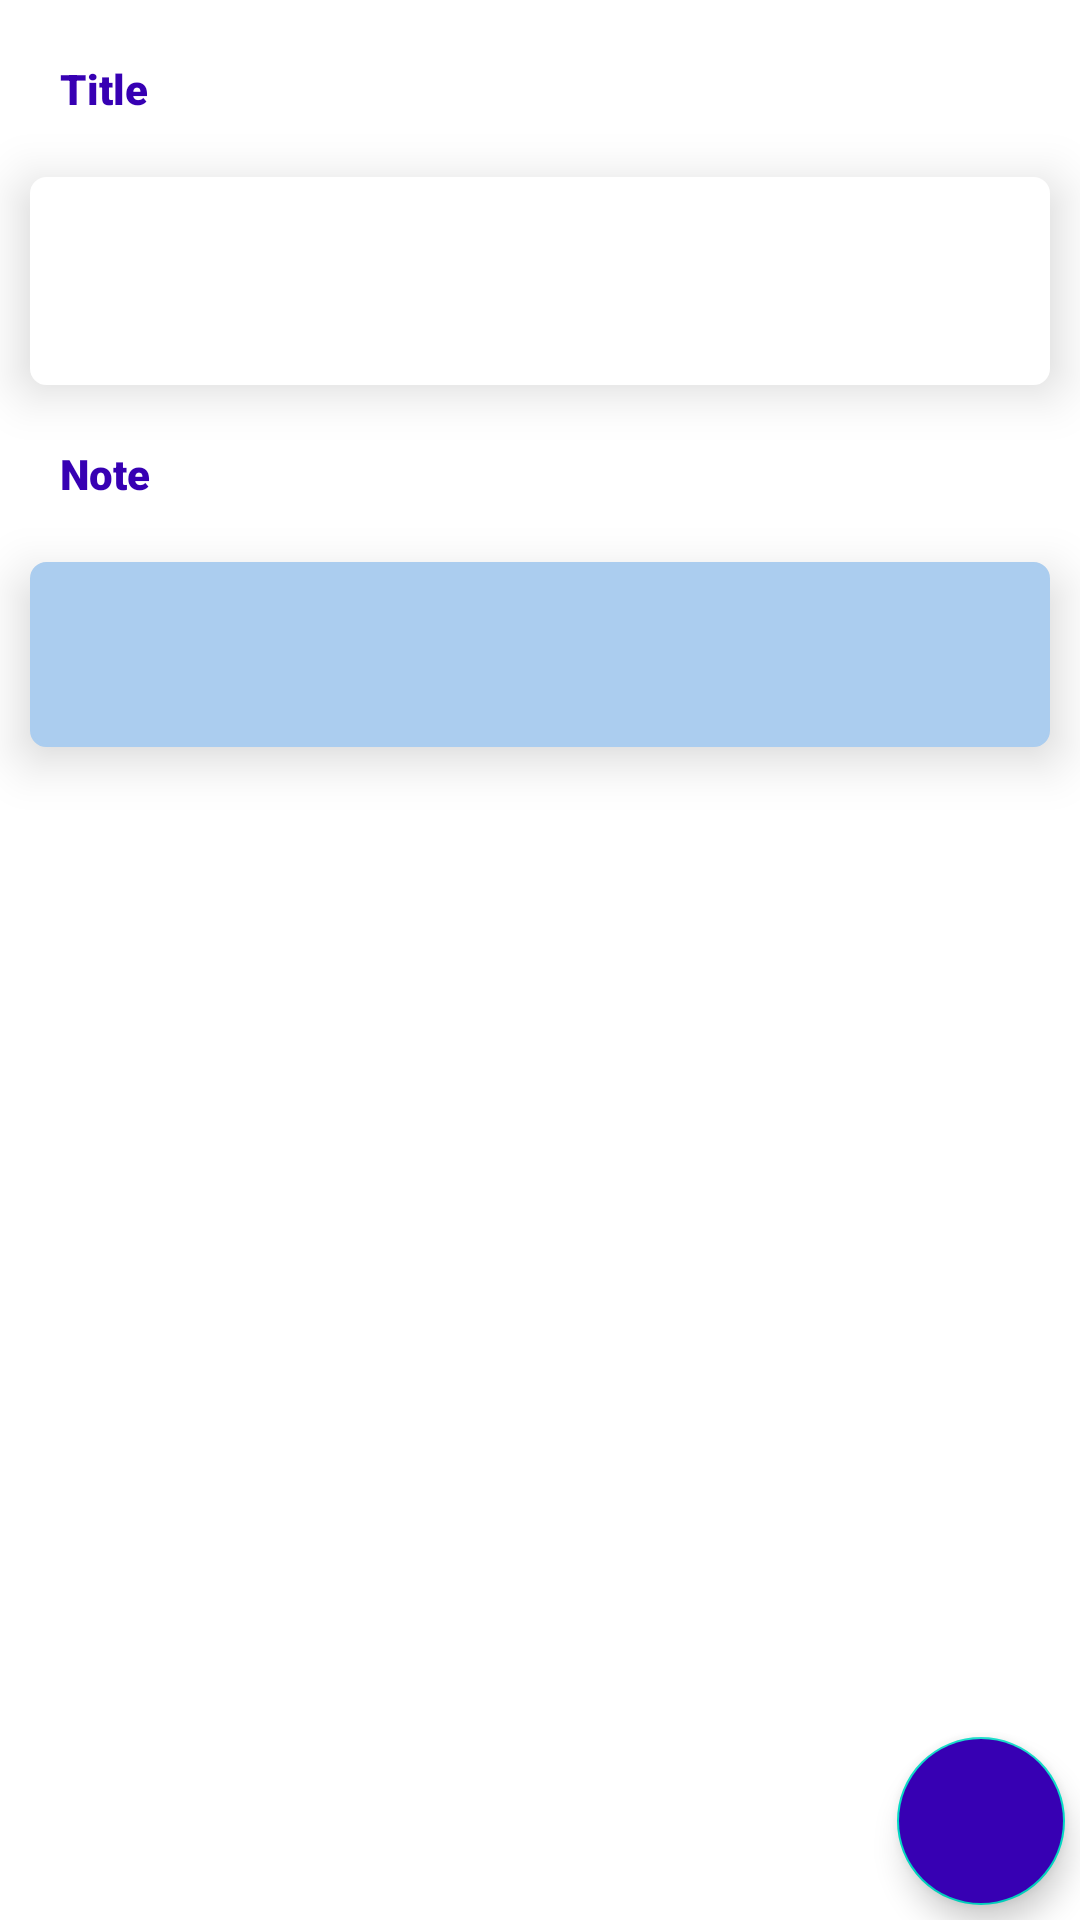

Write the Android layout XML for this screen, with the resource values it uses.
<!-- AndroidManifest.xml: application theme Theme.InternProject -->
<!-- res/layout/activity_note_read.xml -->
<?xml version="1.0" encoding="utf-8"?>
<androidx.constraintlayout.widget.ConstraintLayout xmlns:android="http://schemas.android.com/apk/res/android"
    xmlns:tools="http://schemas.android.com/tools"
    android:id="@+id/fullview"
    android:layout_width="match_parent"
    android:layout_height="match_parent"
    xmlns:app="http://schemas.android.com/apk/res-auto">


    <TextView
        android:id="@+id/tit"
        android:layout_width="wrap_content"
        android:layout_height="wrap_content"
        app:layout_constraintLeft_toLeftOf="parent"
        app:layout_constraintBottom_toTopOf="@id/readmaintxt"
        app:layout_constraintTop_toTopOf="parent"
        android:text="Title"
        android:layout_margin="10dp"
        android:layout_marginTop="30dp"
        android:textStyle="bold"
        android:fontFamily="sans-serif-black"
        android:textColor="@color/purple_700"
        android:padding="10dp"/>
            <TextView
                android:id="@+id/readmaintxt"
                app:layout_constraintTop_toBottomOf="@id/tit"
                android:layout_width="match_parent"
                android:layout_height="wrap_content"
                app:layout_constraintLeft_toLeftOf="parent"
                app:layout_constraintRight_toRightOf="parent"
                android:textSize="22sp"
                android:layout_marginTop="10dp"
                android:fontFamily="sans-serif-black"
                android:layout_marginLeft="10dp"
                android:layout_marginRight="10dp"
                android:background="@drawable/rect"
                android:backgroundTint="#fff"
                android:elevation="10dp"
                android:padding="20dp"
                android:textColor="@color/purple_700"
                android:textStyle="bold"
                />
    <TextView
        android:id="@+id/notee"
        android:layout_width="wrap_content"
        android:layout_height="wrap_content"
        app:layout_constraintTop_toBottomOf="@id/readmaintxt"
        app:layout_constraintLeft_toLeftOf="parent"
        android:text="Note"
        android:layout_margin="10dp"
        android:layout_marginTop="30dp"
        android:textStyle="bold"
        android:fontFamily="sans-serif-black"
        android:textColor="@color/purple_700"
        android:padding="10dp"/>
            <TextView
                android:id="@+id/readNote"
                android:layout_width="match_parent"
                android:layout_height="wrap_content"
                app:layout_constraintTop_toBottomOf="@+id/notee"
                android:textSize="16sp"
                android:layout_marginTop="10dp"
                android:layout_marginLeft="10dp"
                android:padding="20dp"
                android:layout_marginRight="10dp"
                android:background="@drawable/rect"
                android:elevation="10dp"
                app:layout_constraintLeft_toLeftOf="parent"
                app:layout_constraintRight_toRightOf="parent"
                android:textColor="@color/black"

                />
    <com.google.android.material.floatingactionbutton.FloatingActionButton
        android:id="@+id/shareButton"
        android:layout_width="wrap_content"
        android:layout_height="wrap_content"
        app:layout_constraintRight_toRightOf="parent"
        app:layout_constraintBottom_toBottomOf="parent"
        android:layout_marginRight="5dp"
        android:layout_marginBottom="5dp"
        android:src="@drawable/ic_baseline_share_24"
        android:backgroundTint="@color/purple_700"/>


        </androidx.constraintlayout.widget.ConstraintLayout>
<!-- resources referenced by this layout -->
<resources>
  <!-- drawable rect (drawable) -->
  <?xml version="1.0" encoding="utf-8"?>
  <shape  xmlns:android="http://schemas.android.com/apk/res/android" android:shape="rectangle">
      <corners android:radius="5dp"/>
      <stroke android:color="#abcdef" android:width="1dp"/>
      <solid android:color="#abcdef"/>
  
  </shape>
  <style name="Theme.InternProject" parent="Theme.MaterialComponents.Light.DarkActionBar">
          
          <item name="colorPrimary">@color/purple_500</item>
          <item name="colorPrimaryVariant">@color/purple_700</item>
          <item name="colorOnPrimary">@color/white</item>
          
          <item name="colorSecondary">@color/teal_200</item>
          <item name="colorSecondaryVariant">@color/teal_700</item>
          <item name="colorOnSecondary">@color/black</item>
          
          <item name="android:statusBarColor" tools:targetApi="l">?attr/colorPrimaryVariant</item>
          
      </style>
  <!-- not gathered from this repository: default colours our renderer supplied (Android Studio template values) -->
  <color name="purple_500">#FF6200EE</color>
  <color name="purple_700">#FF3700B3</color>
  <color name="teal_200">#FF03DAC5</color>
  <color name="teal_700">#FF018786</color>
  <color name="black">#FF000000</color>
  <color name="white">#FFFFFFFF</color>
</resources>
